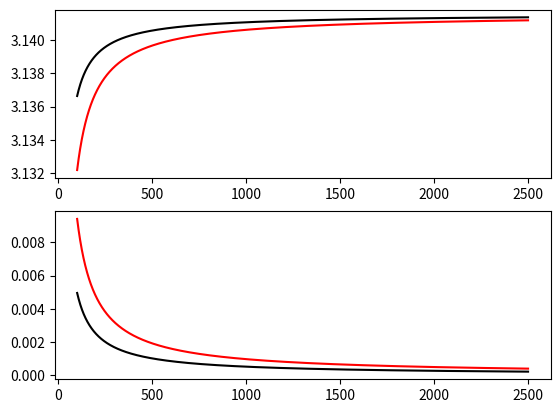

The script that saved this image:
# -*- coding: utf-8 -*-
"""
Created on Sun Jun 18 14:13:32 2023
From book "A Primer on Scientific Programming with Python"
https://link.springer.com/chapter/10.1007/978-3-030-16877-3_3

Exercise 3.11
Compute pi in 2 different methods, compare and plot error

[redacted]
"""

import numpy as np
import matplotlib.pyplot as plt

def leibniz(N):
    """
    Compute pi approx array with leibniz formula
    """
    pi_approx = np.zeros(N)
    pi_temp = 0
    pi_running_total = 0
    
    for k in np.arange(N):
        pi_temp = 8*(1/((4*k+1)*(4*k+3)))
        pi_running_total += pi_temp
        pi_approx[k] = pi_running_total
    
    return pi_approx

def euler(N):
    """
    Compute pi approx array with euler formula
    """
    pi_approx = np.zeros(N)
    pi_temp = 0
    pi_running_total = 0
    
    for k in np.arange(0, N):
        pi_temp = 1/(k+1)**2
        pi_running_total += pi_temp
        pi_approx[k] = np.sqrt(6*pi_running_total)
    
    return pi_approx

N=2500
start_index=100  # start not at first index if desired, to narrow the plot range
iters = np.arange(N)

pi_array_lieb = leibniz(N)
pi_array_euler = euler(N)

pi_lieb_error = np.pi - pi_array_lieb
pi_euler_error = np.pi - pi_array_euler

plt.subplot(2,1,1)
plt.plot(iters[start_index:N], pi_array_lieb[start_index:N],'k', iters[start_index:N], pi_array_euler[start_index:N], 'r')
plt.subplot(2,1,2)
plt.plot(iters[start_index:N], pi_lieb_error[start_index:N], 'k', iters[start_index:N], pi_euler_error[start_index:N], 'r')
final_lieb_error = np.pi - pi_array_lieb[-1]
final_euler_error = np.pi - pi_array_euler[-1]
print(f'Total error with Leibniz method is {final_lieb_error} and with Euler method is {final_euler_error}')


        